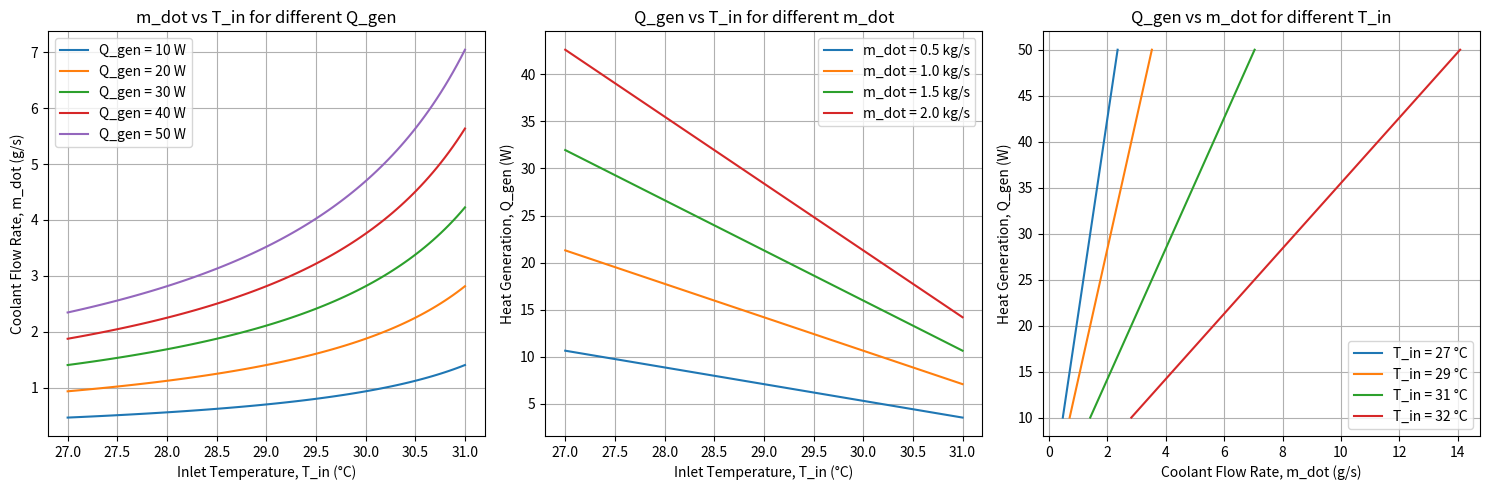
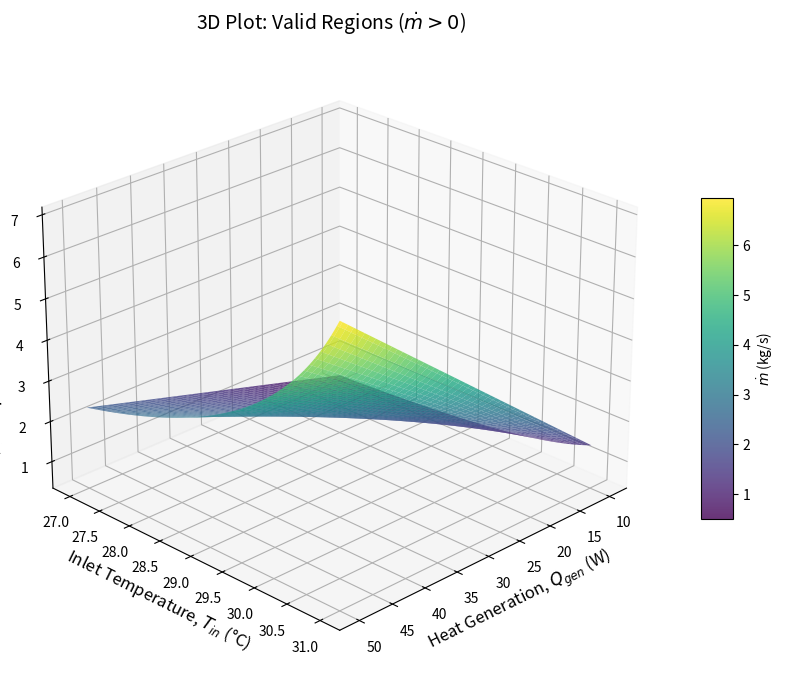

Reproduce these figures in Python, in order.
# pcm medium ==> eutectic paraffin (n-octadecane , n-nonadecane)
# coolant ==> water + ethylene glycol (50%)
T_pcm_max = 33 # °C
density_pcm = 751 # kg/m^3
C_pcm = 2.1 # J/g.K
L_f_pcm = 220 # kJ/kg
k_pcm = 2.3 # W/m.K

cp_cool = 3.55 # J/g.K
density_coolant = 1055 # kg/m^3


import numpy as np
import matplotlib.pyplot as plt

Q_gen_range = np.linspace(10, 50, 100)  # Heat generation range [W]
T_in_range = np.linspace(27, 31, 100)  # Inlet temperature range [°C]

# Equation: m_dot_limiting = Q_gen / (cp_cool * (T_pcm_max - T_in)) 
def calculate_m_dot(Q_gen, T_in):
    return Q_gen / (cp_cool * (T_pcm_max - T_in))

# Grids for plotting
Q_gen_grid, T_in_grid = np.meshgrid(Q_gen_range, T_in_range)
m_dot_grid = calculate_m_dot(Q_gen_grid, T_in_grid)

# Plot 1: m_dot vs T_in for fixed Q_gen values
plt.figure(figsize=(15, 5))

plt.subplot(1, 3, 1)
for Q_gen in [10, 20, 30 , 40, 50]:
    m_dot = calculate_m_dot(Q_gen, T_in_range)
    plt.plot(T_in_range, m_dot, label=f'Q_gen = {Q_gen} W')
plt.xlabel('Inlet Temperature, T_in (°C)')
plt.ylabel('Coolant Flow Rate, m_dot (g/s)')
plt.title('m_dot vs T_in for different Q_gen')
plt.legend()
plt.grid(True)

# Plot 2: Q_gen vs T_in for fixed m_dot values
plt.subplot(1, 3, 2)
for m_dot in [0.5, 1.0, 1.5, 2.0]:
    Q_gen = m_dot * cp_cool * (T_pcm_max - T_in_range)
    plt.plot(T_in_range, Q_gen, label=f'm_dot = {m_dot} kg/s')
plt.xlabel('Inlet Temperature, T_in (°C)')
plt.ylabel('Heat Generation, Q_gen (W)')
plt.title('Q_gen vs T_in for different m_dot')
plt.legend()
plt.grid(True)

# Plot 3: Q_gen vs m_dot for fixed T_in values
plt.subplot(1, 3, 3)
for T_in in [27, 29, 31, 32]:
    m_dot = calculate_m_dot(Q_gen_range, T_in)
    plt.plot(m_dot, Q_gen_range, label=f'T_in = {T_in} °C')
plt.xlabel('Coolant Flow Rate, m_dot (g/s)')
plt.ylabel('Heat Generation, Q_gen (W)')
plt.title('Q_gen vs m_dot for different T_in')
plt.legend()
plt.grid(True)

plt.tight_layout()
plt.show()

from mpl_toolkits.mplot3d import Axes3D

mask = m_dot_grid > 0  # Boolean mask for valid regions

# Masking all grids
Q_gen_valid = np.where(mask, Q_gen_grid, np.nan)  # Replacing invalid with NaN
T_in_valid = np.where(mask, T_in_grid, np.nan)
m_dot_valid = np.where(mask, m_dot_grid, np.nan)

# --- Creating 3D Plot ---
fig = plt.figure(figsize=(10, 7))
ax = fig.add_subplot(111, projection='3d')

# Plotting only valid points (NaN values are skipped)
surf = ax.plot_surface(
    Q_gen_valid, T_in_valid, m_dot_valid,
    cmap='viridis', edgecolor='none', alpha=0.8
)

# Labels and title
ax.set_xlabel('Heat Generation, $Q_{gen}$ (W)', fontsize=12)
ax.set_ylabel('Inlet Temperature, $T_{in}$ (°C)', fontsize=12)
ax.set_zlabel('Coolant Flow Rate, $\dot{m}$ (kg/s)', fontsize=12)
ax.set_title('3D Plot: Valid Regions ($\dot{m} > 0$)', fontsize=14)

# Colorbar
fig.colorbar(surf, ax=ax, shrink=0.5, aspect=10, label='$\dot{m}$ (kg/s)')

# Adjusting view angle
ax.view_init(elev=25, azim=45)

plt.tight_layout()
plt.show()